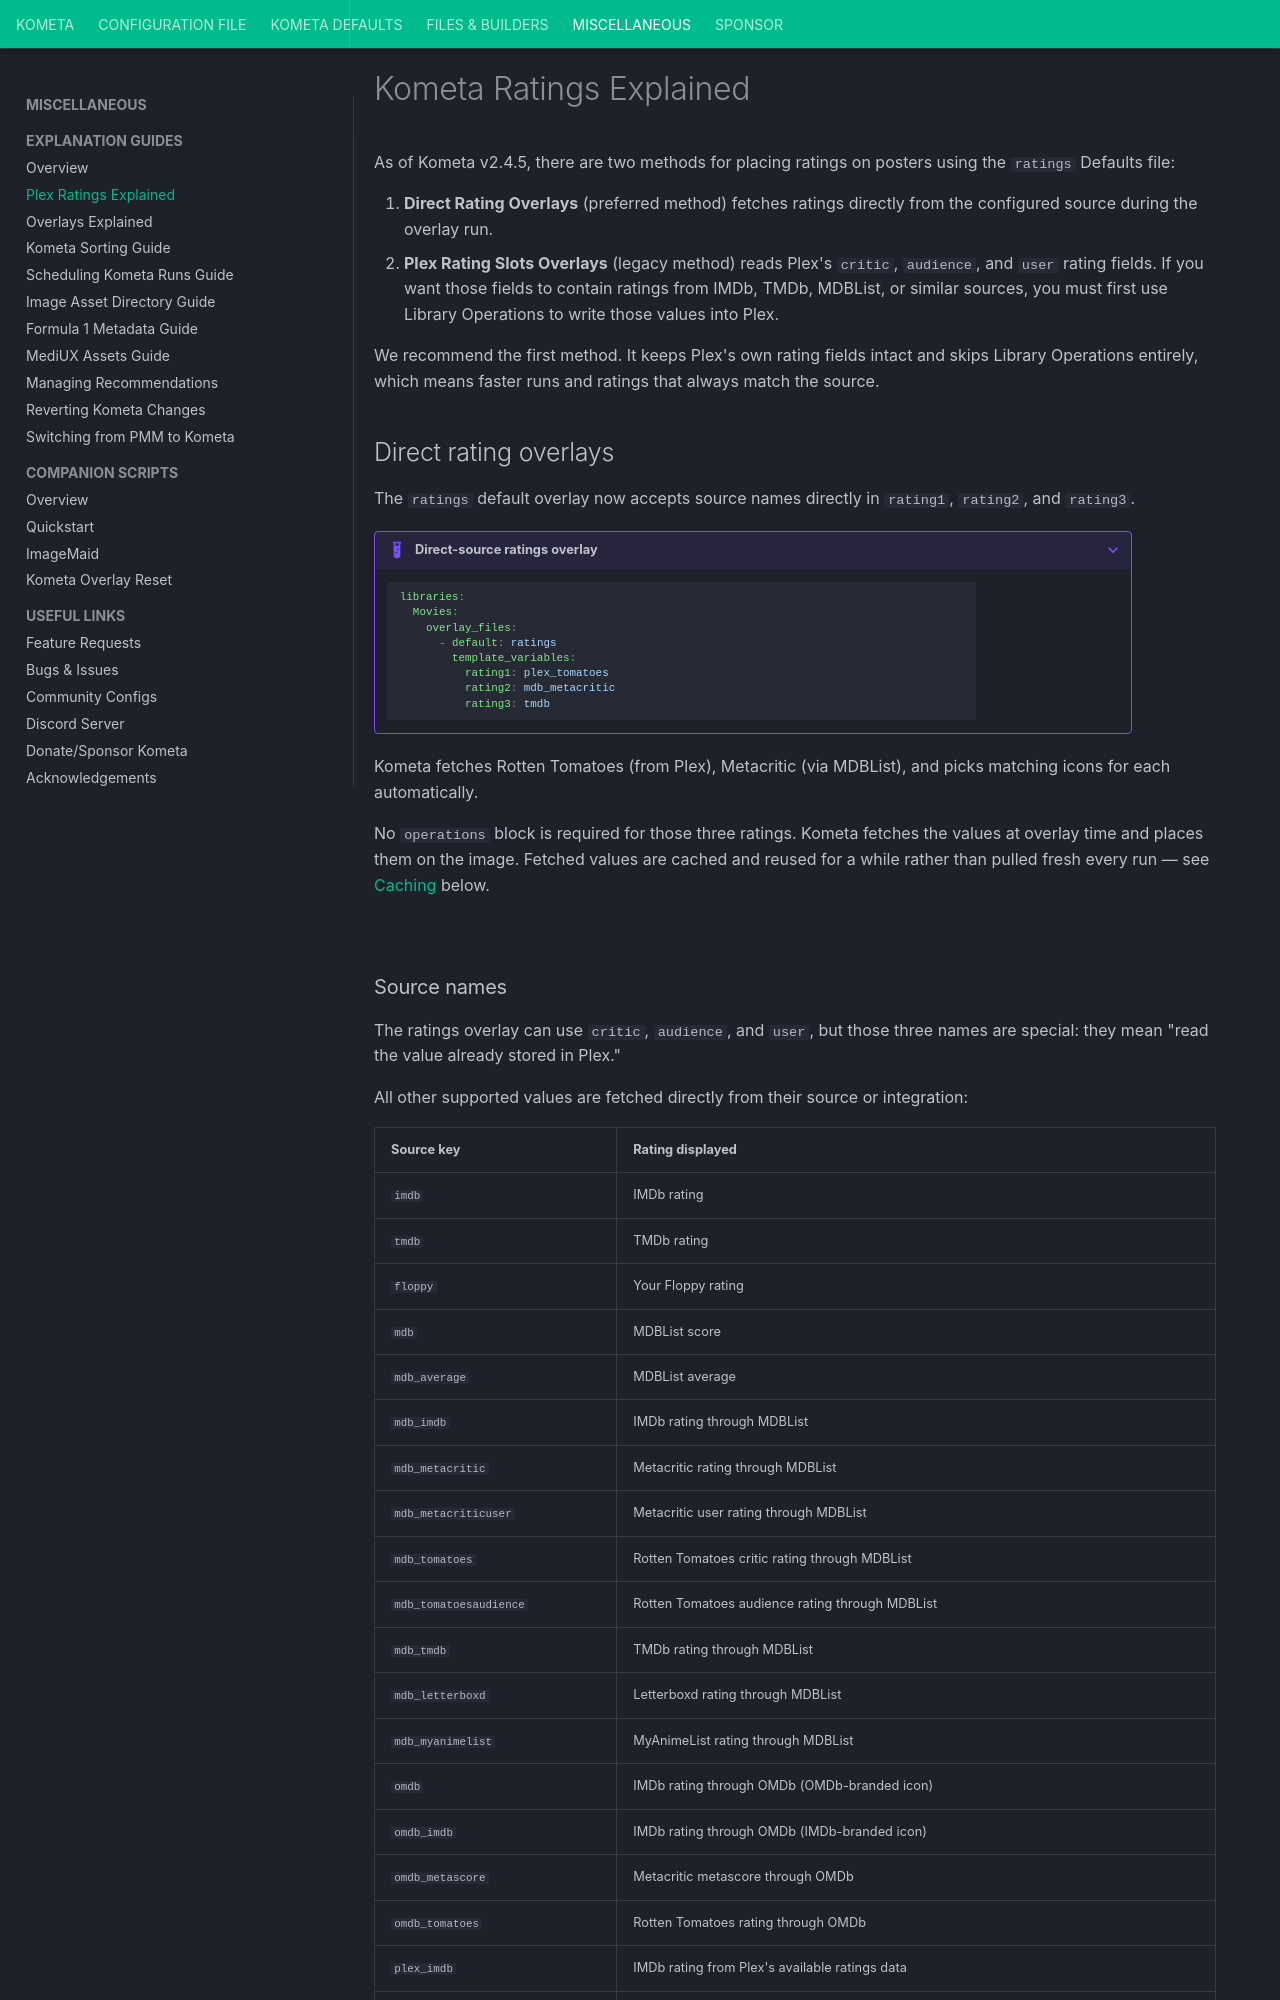

repository: Kometa-Team/Kometa · page: kometa/guides/ratings/index.html · generator: mkdocs

---
search:
  boost: 2
hide:
  - toc
---
# Kometa Ratings Explained

As of Kometa v2.4.5, there are two methods for placing ratings on posters using the `ratings` Defaults file:

1. **Direct Rating Overlays** (preferred method) fetches ratings directly from the configured source during the overlay run.
2. **Plex Rating Slots Overlays** (legacy method) reads Plex's `critic`, `audience`, and `user` rating fields. If you want those fields to contain ratings from IMDb, TMDb, MDBList, or similar sources, you must first use Library Operations to write those values into Plex.

We recommend the first method. It keeps Plex's own rating fields intact and skips Library Operations entirely, which means faster runs and ratings that always match the source.

## Direct rating overlays

The `ratings` default overlay now accepts source names directly in `rating1`, `rating2`, and `rating3`.

???+ example "Direct-source ratings overlay"

    ```yaml
    libraries:
      Movies:
        overlay_files:
          - default: ratings
            template_variables:
              rating1: plex_tomatoes
              rating2: mdb_metacritic
              rating3: tmdb
    ```

Kometa fetches Rotten Tomatoes (from Plex), Metacritic (via MDBList), and picks matching icons for each automatically.

No `operations` block is required for those three ratings. Kometa fetches the values at overlay time and places them on the image. Fetched values are cached and reused for a while rather than pulled fresh every run — see [Caching](#caching) below.

![](./../../assets/images/kometa/guides/ratings/11.png)
